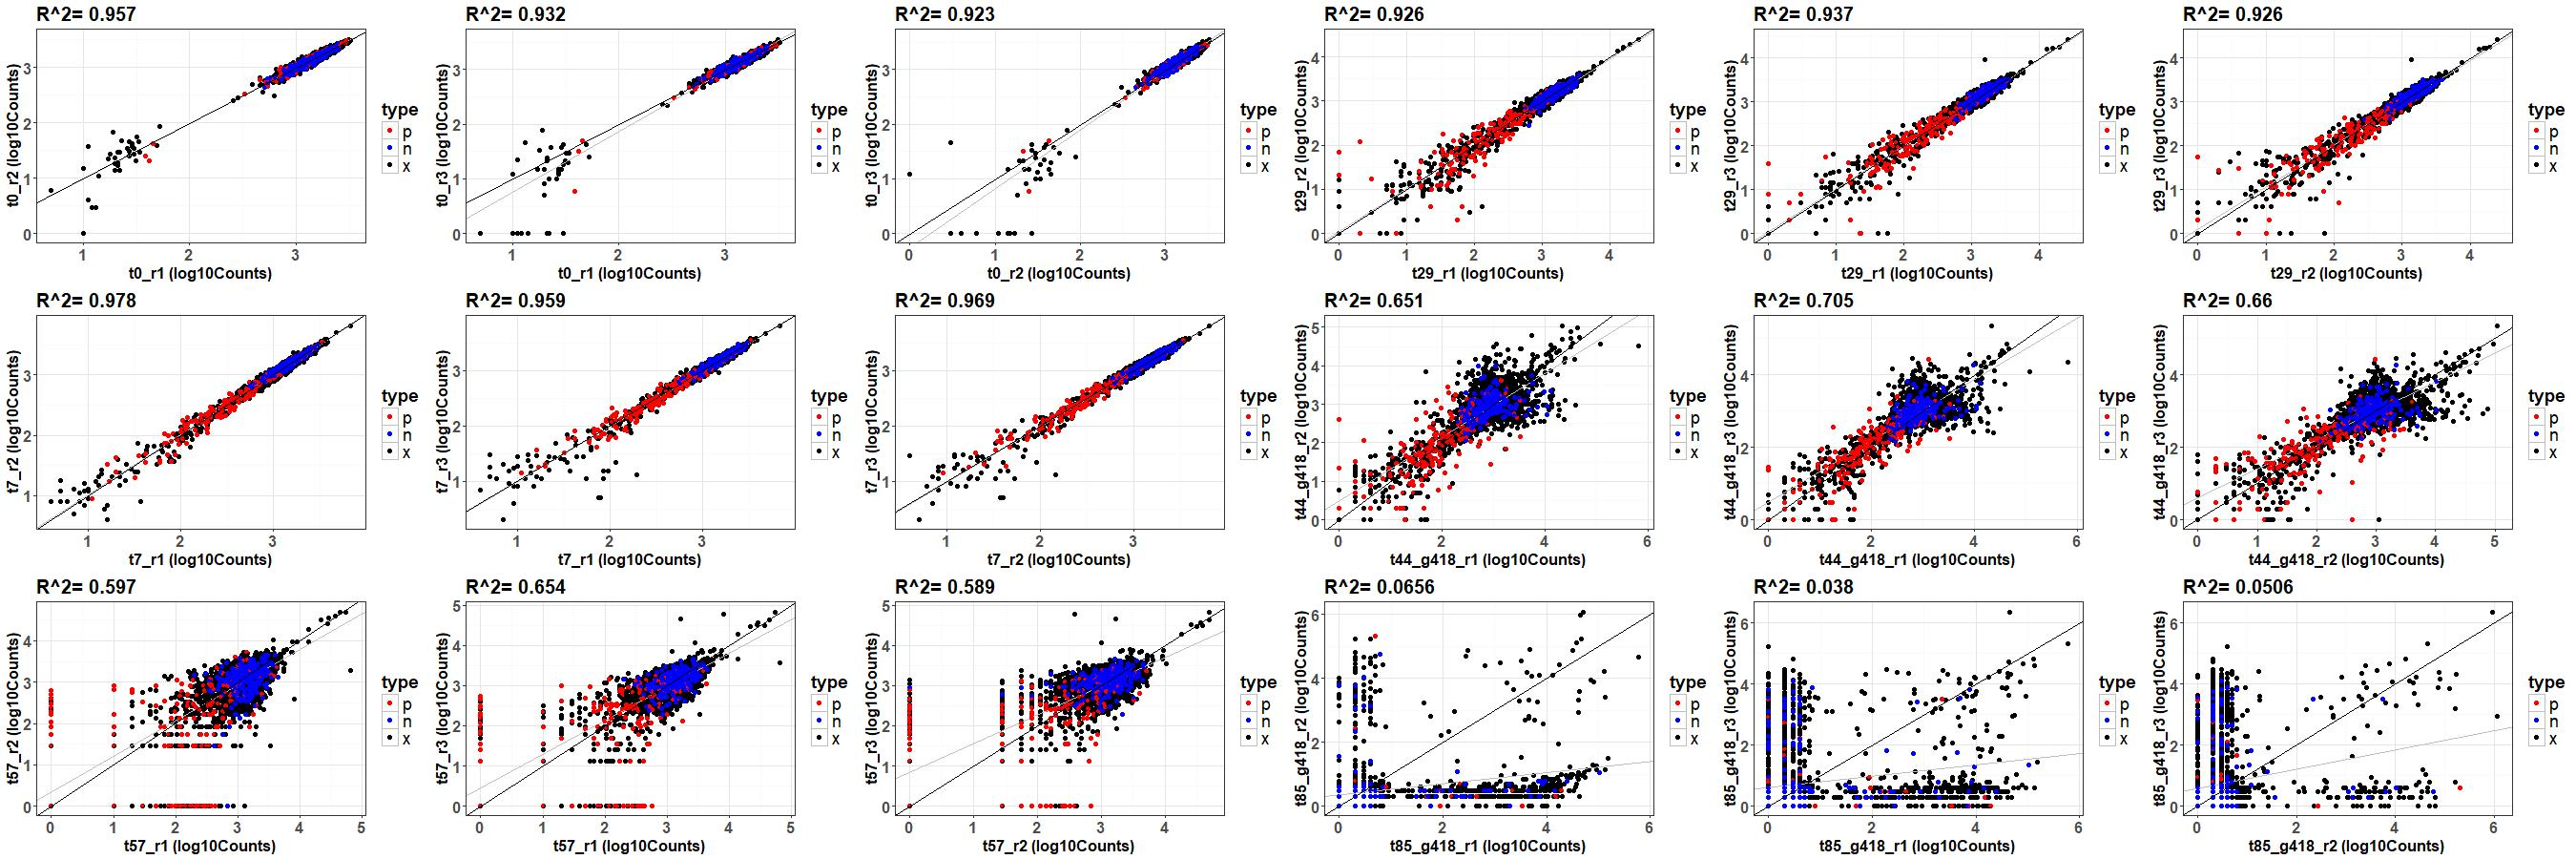

Data behind this chart, as committed beside it:
unique_conditions; col1; col2; r.squared; pearson.corr
t0; r1; r2; 0.957; 0.978
t0; r1; r3; 0.932; 0.965
t0; r2; r3; 0.923; 0.961
t29; r1; r2; 0.926; 0.962
t29; r1; r3; 0.937; 0.968
t29; r2; r3; 0.926; 0.963
t7; r1; r2; 0.978; 0.989
t7; r1; r3; 0.959; 0.979
t7; r2; r3; 0.969; 0.984
t44_g418; r1; r2; 0.651; 0.807
t44_g418; r1; r3; 0.705; 0.84
t44_g418; r2; r3; 0.66; 0.813
t57; r1; r2; 0.597; 0.773
t57; r1; r3; 0.654; 0.809
t57; r2; r3; 0.589; 0.768
t85_g418; r1; r2; 0.0656; 0.257
t85_g418; r1; r3; 0.038; 0.196
t85_g418; r2; r3; 0.0506; 0.226
